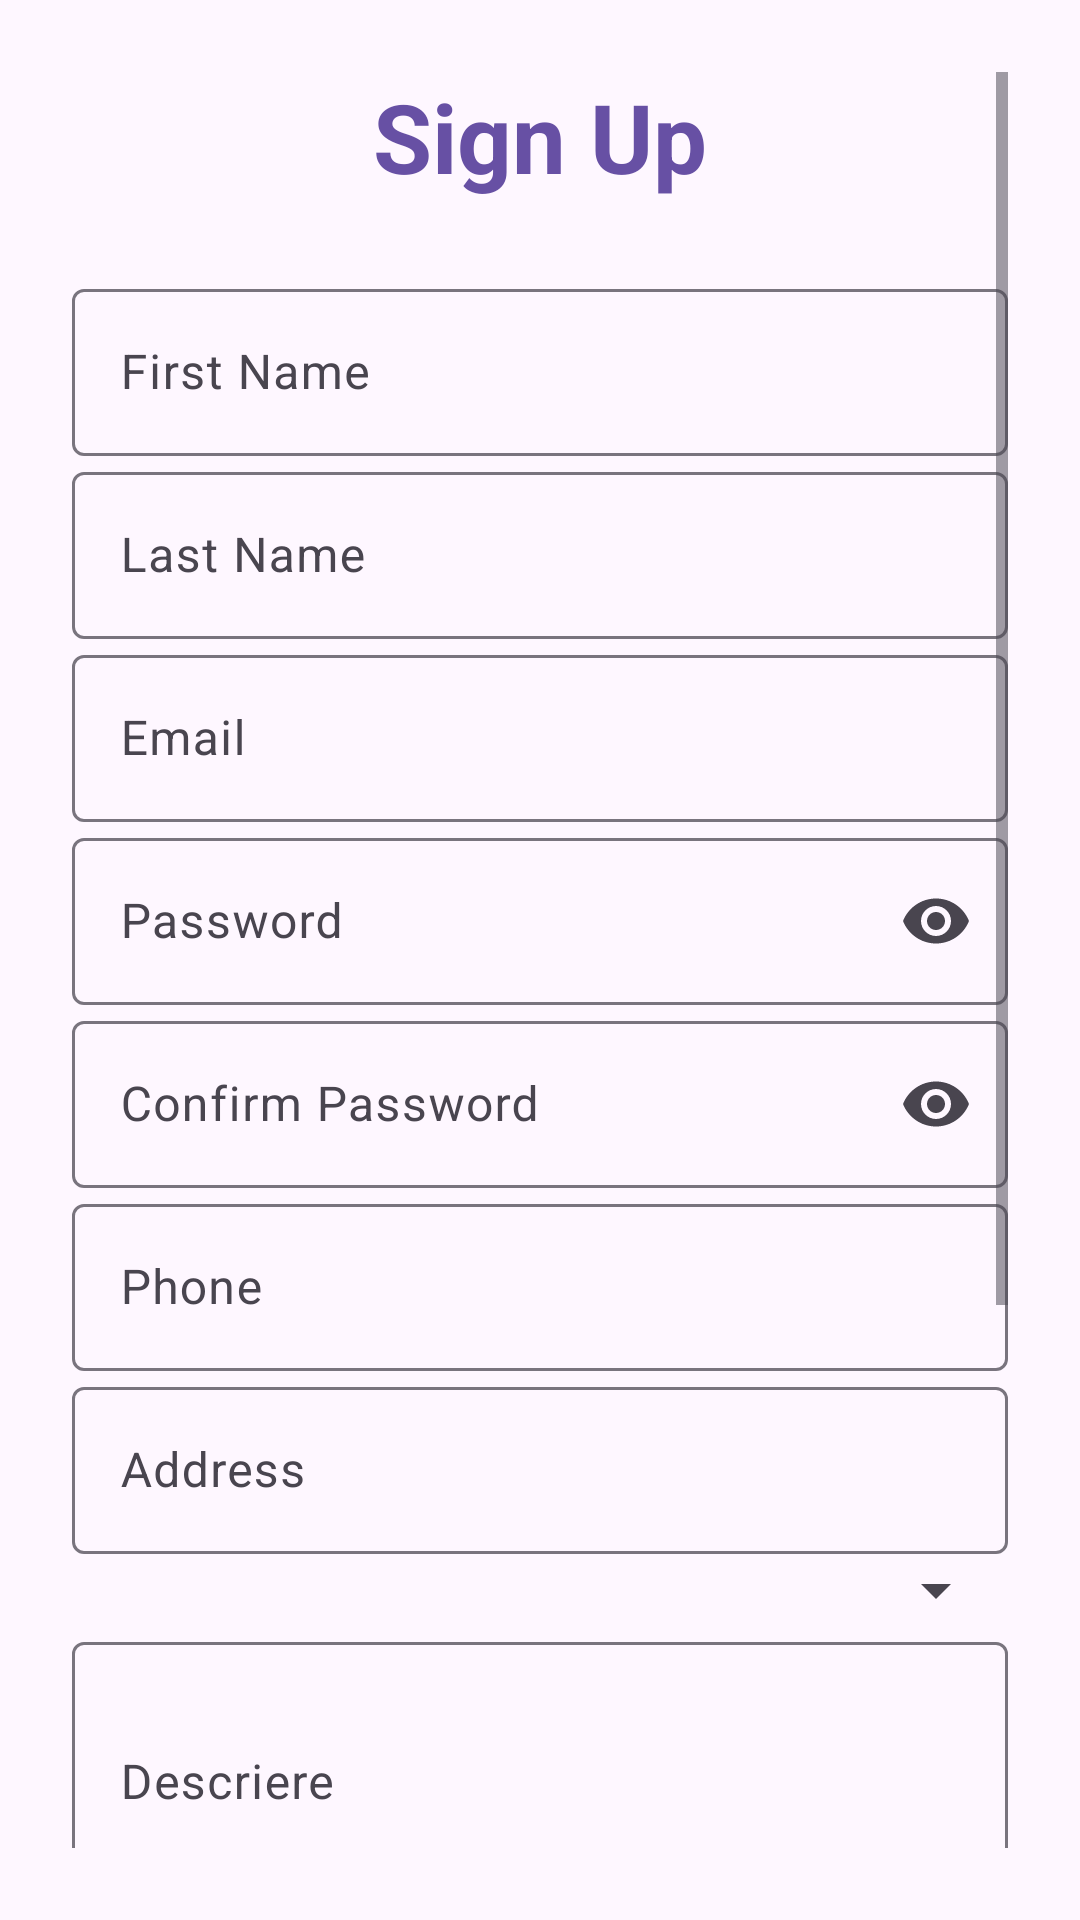

Reconstruct the res/layout file that produces this screen, plus the resources it refers to.
<!-- AndroidManifest.xml: application theme Theme.ABATherapy -->
<!-- res/layout/sign_up_activity.xml -->
<?xml version="1.0" encoding="utf-8"?>
<ScrollView xmlns:android="http://schemas.android.com/apk/res/android"
    xmlns:app="http://schemas.android.com/apk/res-auto"
    android:layout_width="match_parent"
    android:layout_height="match_parent"
    android:padding="24dp"
    android:background="?android:attr/colorBackground">

    <LinearLayout
        android:layout_width="match_parent"
        android:layout_height="wrap_content"
        android:orientation="vertical"
        android:gravity="center_horizontal"
        android:spacing="12dp">

        <TextView
            android:id="@+id/titleText"
            android:layout_width="wrap_content"
            android:layout_height="wrap_content"
            android:text="Sign Up"
            android:textSize="32sp"
            android:textStyle="bold"
            android:textColor="?attr/colorPrimary"
            android:layout_marginBottom="24dp" />

        <com.google.android.material.textfield.TextInputLayout
            android:layout_width="match_parent"
            android:layout_height="wrap_content"
            android:hint="First Name">

            <com.google.android.material.textfield.TextInputEditText
                android:id="@+id/editFirstName"
                android:layout_width="match_parent"
                android:layout_height="wrap_content" />
        </com.google.android.material.textfield.TextInputLayout>

        <com.google.android.material.textfield.TextInputLayout
            android:layout_width="match_parent"
            android:layout_height="wrap_content"
            android:hint="Last Name">

            <com.google.android.material.textfield.TextInputEditText
                android:id="@+id/editLastName"
                android:layout_width="match_parent"
                android:layout_height="wrap_content" />
        </com.google.android.material.textfield.TextInputLayout>

        <com.google.android.material.textfield.TextInputLayout
            android:hint="Email"
            android:layout_width="match_parent"
            android:layout_height="wrap_content">

            <com.google.android.material.textfield.TextInputEditText
                android:id="@+id/editEmail"
                android:layout_width="match_parent"
                android:layout_height="wrap_content"
                android:inputType="textEmailAddress" />
        </com.google.android.material.textfield.TextInputLayout>

        
        <com.google.android.material.textfield.TextInputLayout
            android:hint="Password"
            android:layout_width="match_parent"
            android:layout_height="wrap_content"
            app:endIconMode="password_toggle">

            <com.google.android.material.textfield.TextInputEditText
                android:id="@+id/editPassword"
                android:layout_width="match_parent"
                android:layout_height="wrap_content"
                android:inputType="textPassword" />
        </com.google.android.material.textfield.TextInputLayout>

        
        <com.google.android.material.textfield.TextInputLayout
            android:hint="Confirm Password"
            android:layout_width="match_parent"
            android:layout_height="wrap_content"
            app:endIconMode="password_toggle">

            <com.google.android.material.textfield.TextInputEditText
                android:id="@+id/editConfirmPassword"
                android:layout_width="match_parent"
                android:layout_height="wrap_content"
                android:inputType="textPassword" />
        </com.google.android.material.textfield.TextInputLayout>

        
        <com.google.android.material.textfield.TextInputLayout
            android:hint="Phone"
            android:layout_width="match_parent"
            android:layout_height="wrap_content">

            <com.google.android.material.textfield.TextInputEditText
                android:id="@+id/editPhone"
                android:layout_width="match_parent"
                android:layout_height="wrap_content"
                android:inputType="phone" />
        </com.google.android.material.textfield.TextInputLayout>

        
        <com.google.android.material.textfield.TextInputLayout
            android:hint="Address"
            android:layout_width="match_parent"
            android:layout_height="wrap_content">

            <com.google.android.material.textfield.TextInputEditText
                android:id="@+id/editAddress"
                android:layout_width="match_parent"
                android:layout_height="wrap_content" />
        </com.google.android.material.textfield.TextInputLayout>

        <com.google.android.material.textfield.TextInputLayout
            android:hint="Role"
            android:layout_width="match_parent"
            android:layout_height="wrap_content">

            <Spinner
                android:id="@+id/spinnerRole"
                android:layout_width="match_parent"
                android:layout_height="wrap_content"
                android:spinnerMode="dropdown" />
        </com.google.android.material.textfield.TextInputLayout>

        <com.google.android.material.textfield.TextInputLayout
            android:hint="Descriere"
            android:layout_width="match_parent"
            android:layout_height="wrap_content">

            <com.google.android.material.textfield.TextInputEditText
                android:id="@+id/editDescriere"
                android:layout_width="match_parent"
                android:layout_height="wrap_content"
                android:inputType="textMultiLine"
                android:minLines="3" />
        </com.google.android.material.textfield.TextInputLayout>

        
        <com.google.android.material.textfield.TextInputLayout
            android:hint="Experiență"
            android:layout_width="match_parent"
            android:layout_height="wrap_content">

            <com.google.android.material.textfield.TextInputEditText
                android:id="@+id/editExperienta"
                android:layout_width="match_parent"
                android:layout_height="wrap_content" />
        </com.google.android.material.textfield.TextInputLayout>

        
        <com.google.android.material.textfield.TextInputLayout
            android:hint="Specializare"
            android:layout_width="match_parent"
            android:layout_height="wrap_content">

            <com.google.android.material.textfield.TextInputEditText
                android:id="@+id/editSpecializare"
                android:layout_width="match_parent"
                android:layout_height="wrap_content" />
        </com.google.android.material.textfield.TextInputLayout>

        
        <LinearLayout
            android:layout_width="match_parent"
            android:layout_height="wrap_content"
            android:orientation="horizontal"
            android:gravity="center_vertical"
            android:paddingTop="8dp"
            android:paddingBottom="8dp">

            <TextView
                android:layout_width="0dp"
                android:layout_height="wrap_content"
                android:layout_weight="1"
                android:text="Evaluator" />

            <com.google.android.material.materialswitch.MaterialSwitch
                android:id="@+id/switchEvaluator"
                android:layout_width="wrap_content"
                android:layout_height="wrap_content" />
        </LinearLayout>

        
        <com.google.android.material.button.MaterialButton
            android:id="@+id/signUpButton"
            android:layout_width="match_parent"
            android:layout_height="wrap_content"
            android:text="Sign Up"
            android:layout_marginTop="16dp" />

        
        <TextView
            android:id="@+id/textLoginLink"
            android:layout_width="wrap_content"
            android:layout_height="wrap_content"
            android:text="Already have an account? Log In"
            android:textColor="?attr/colorPrimary"
            android:layout_gravity="center"
            android:textSize="14sp"
            android:layout_marginTop="12dp" />
    </LinearLayout>
</ScrollView>
<!-- resources referenced by this layout -->
<resources>
  <style name="Theme.ABATherapy" parent="Base.Theme.ABATherapy" />
  <style name="Base.Theme.ABATherapy" parent="Theme.Material3.DayNight.NoActionBar">
          
          
      </style>
</resources>
